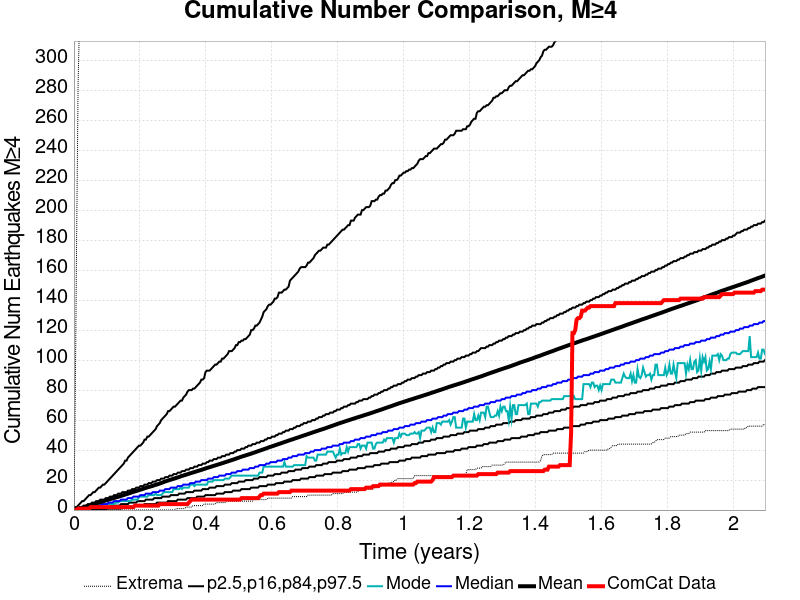

Values plotted in this chart, from the file beside it:
Time (years), ComCat Data, Simulation Mean, Simulation Median, Simulation Mode, Simulation Minimum, Simulation Maximum, 2.5 %-ile, 16 %-ile, 84 %-ile, 97.5 %-ile
0.0, 0.0, 0.0, 0.0, 0.0, 0.0, 0.0, 0.0, 0.0, 0.0, 0.0
0.004202, 0.0, 0.228, 0.0, 0.0, 0.0, 80.0, 0.0, 0.0, 0.0, 2.0
0.008404, 0.0, 0.5046, 0.0, 0.0, 0.0, 187.0, 0.0, 0.0, 1.0, 2.0
0.01261, 1.0, 0.7573, 0.0, 0.0, 0.0, 284.0, 0.0, 0.0, 1.0, 3.0
0.01681, 1.0, 1.008, 0.0, 0.0, 0.0, 326.0, 0.0, 0.0, 2.0, 4.0
0.02101, 1.0, 1.28, 1.0, 0.0, 0.0, 346.0, 0.0, 0.0, 2.0, 5.0
0.02521, 1.0, 1.544, 1.0, 0.0, 0.0, 370.0, 0.0, 0.0, 2.0, 6.0
0.02941, 1.0, 1.848, 1.0, 0.0, 0.0, 379.0, 0.0, 0.0, 3.0, 6.0
0.03362, 1.0, 2.121, 1.0, 1.0, 0.0, 481.0, 0.0, 0.0, 3.0, 7.0
0.03782, 1.0, 2.393, 1.0, 1.0, 0.0, 518.0, 0.0, 0.0, 3.0, 8.0
0.04202, 1.0, 2.671, 2.0, 1.0, 0.0, 547.0, 0.0, 0.0, 4.0, 9.0
0.04622, 1.0, 2.941, 2.0, 1.0, 0.0, 566.0, 0.0, 0.0, 4.0, 10.0
0.05042, 2.0, 3.203, 2.0, 1.0, 0.0, 578.0, 0.0, 1.0, 4.0, 10.0
0.05463, 2.0, 3.489, 2.0, 2.0, 0.0, 587.0, 0.0, 1.0, 5.0, 11.0
0.05883, 2.0, 3.756, 2.0, 2.0, 0.0, 609.0, 0.0, 1.0, 5.0, 12.0
0.06303, 2.0, 4.077, 3.0, 2.0, 0.0, 621.0, 0.0, 1.0, 5.0, 12.0
0.06723, 2.0, 4.386, 3.0, 2.0, 0.0, 630.0, 0.0, 1.0, 6.0, 13.0
0.07143, 2.0, 4.652, 3.0, 2.0, 0.0, 638.0, 0.0, 1.0, 6.0, 14.0
0.07564, 2.0, 4.945, 3.0, 2.0, 0.0, 649.0, 0.0, 1.0, 6.0, 15.0
0.07984, 2.0, 5.257, 3.0, 2.0, 0.0, 657.0, 0.0, 1.0, 7.0, 15.0
0.08404, 2.0, 5.554, 4.0, 2.0, 0.0, 761.0, 0.0, 2.0, 7.0, 16.0
0.08824, 2.0, 5.844, 4.0, 3.0, 0.0, 843.0, 0.0, 2.0, 7.0, 17.0
0.09244, 2.0, 6.104, 4.0, 4.0, 0.0, 891.0, 0.0, 2.0, 7.0, 17.0
0.09665, 2.0, 6.359, 4.0, 4.0, 0.0, 924.0, 0.0, 2.0, 8.0, 18.0
0.1008, 2.0, 6.651, 4.0, 4.0, 0.0, 961.0, 1.0, 2.0, 8.0, 19.0
0.1051, 2.0, 6.939, 5.0, 4.0, 0.0, 978.0, 1.0, 2.0, 8.0, 20.0
0.1093, 2.0, 7.23, 5.0, 4.0, 0.0, 1008, 1.0, 2.0, 9.0, 21.0
0.1135, 2.0, 7.506, 5.0, 4.0, 0.0, 1051, 1.0, 3.0, 9.0, 22.0
0.1177, 2.0, 7.781, 5.0, 4.0, 0.0, 1075, 1.0, 3.0, 9.0, 23.0
0.1219, 2.0, 8.07, 6.0, 4.0, 0.0, 1086, 1.0, 3.0, 10.0, 24.0
0.1261, 2.0, 8.324, 6.0, 5.0, 0.0, 1100, 1.0, 3.0, 10.0, 25.0
0.1303, 2.0, 8.595, 6.0, 5.0, 0.0, 1116, 1.0, 3.0, 10.0, 26.0
0.1345, 2.0, 8.857, 6.0, 5.0, 0.0, 1122, 1.0, 3.0, 11.0, 27.0
0.1387, 2.0, 9.117, 6.0, 6.0, 0.0, 1138, 1.0, 3.0, 11.0, 28.0
0.1429, 2.0, 9.445, 7.0, 6.0, 0.0, 1153, 1.0, 4.0, 11.0, 29.0
0.1471, 2.0, 9.742, 7.0, 6.0, 0.0, 1167, 2.0, 4.0, 12.0, 30.0
0.1513, 2.0, 10.03, 7.0, 6.0, 0.0, 1184, 2.0, 4.0, 12.0, 31.0
0.1555, 2.0, 10.33, 7.0, 6.0, 0.0, 1190, 2.0, 4.0, 12.0, 33.0
0.1597, 2.0, 10.62, 7.0, 6.0, 0.0, 1195, 2.0, 4.0, 12.0, 33.0
0.1639, 2.0, 10.93, 8.0, 6.0, 0.0, 1203, 2.0, 4.0, 13.0, 35.0
0.1681, 2.0, 11.21, 8.0, 6.0, 0.0, 1211, 2.0, 5.0, 13.0, 36.0
0.1723, 2.0, 11.55, 8.0, 6.0, 0.0, 1220, 2.0, 5.0, 13.0, 37.0
0.1765, 2.0, 11.87, 8.0, 7.0, 0.0, 1232, 2.0, 5.0, 14.0, 38.0
0.1807, 2.0, 12.15, 9.0, 7.0, 0.0, 1239, 2.0, 5.0, 14.0, 39.0
0.1849, 3.0, 12.43, 9.0, 7.0, 0.0, 1245, 3.0, 5.0, 14.0, 40.0
0.1891, 3.0, 12.71, 9.0, 7.0, 0.0, 1248, 3.0, 5.0, 15.0, 41.0
0.1933, 3.0, 12.98, 9.0, 7.0, 0.0, 1252, 3.0, 6.0, 15.0, 42.0
0.1975, 3.0, 13.31, 9.0, 9.0, 0.0, 1263, 3.0, 6.0, 15.0, 43.0
0.2017, 3.0, 13.59, 10.0, 9.0, 0.0, 1265, 3.0, 6.0, 16.0, 43.0
0.2059, 3.0, 13.86, 10.0, 9.0, 0.0, 1266, 3.0, 6.0, 16.0, 44.0
0.2101, 3.0, 14.21, 10.0, 9.0, 0.0, 1272, 3.0, 6.0, 16.0, 45.0
0.2143, 3.0, 14.53, 10.0, 9.0, 0.0, 1275, 4.0, 6.0, 17.0, 47.0
0.2185, 3.0, 14.84, 11.0, 9.0, 0.0, 1279, 4.0, 7.0, 17.0, 47.0
0.2227, 3.0, 15.11, 11.0, 9.0, 0.0, 1284, 4.0, 7.0, 17.0, 49.0
0.2269, 3.0, 15.38, 11.0, 10.0, 0.0, 1291, 4.0, 7.0, 18.0, 49.0
0.2311, 3.0, 15.64, 11.0, 10.0, 0.0, 1293, 4.0, 7.0, 18.0, 50.0
0.2353, 3.0, 15.9, 11.0, 10.0, 0.0, 1298, 4.0, 7.0, 18.0, 51.0
0.2395, 3.0, 16.19, 12.0, 10.0, 0.0, 1303, 4.0, 7.0, 19.0, 52.0
0.2437, 3.0, 16.54, 12.0, 10.0, 0.0, 1309, 4.0, 8.0, 19.0, 53.0
0.2479, 3.0, 16.81, 12.0, 11.0, 0.0, 1318, 4.0, 8.0, 19.0, 54.0
... 440 more rows
